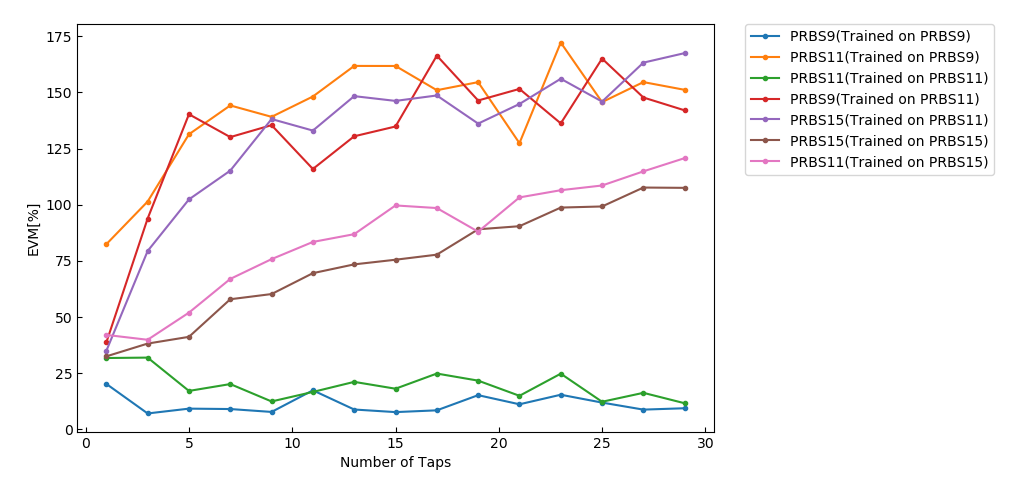

Values plotted in this chart, from the file beside it:
2.028511616344594515e+01, 7.135123289586101869e+00, 9.279392549521407574e+00, 9.098865231996480674e+00, 7.812975866713837370e+00, 1.743095624424496037e+01, 8.889242316049905668e+00, 7.737043614525662250e+00, 8.523247152642293045e+00, 1.527273460618087597e+01, 1.121183689497389402e+01, 1.546476397086746069e+01, 1.197063912116447071e+01, 8.842826711792955763e+00, 9.454207560631004981e+00
8.244476020404196959e+01, 1.014333283283622933e+02, 1.313680571408375783e+02, 1.441991796320499191e+02, 1.391279137953644636e+02, 1.481725354356563003e+02, 1.617850936687372041e+02, 1.617601718596355056e+02, 1.509813566289138009e+02, 1.545665004950154184e+02, 1.274116331164350839e+02, 1.721856951102140556e+02, 1.456810587842271048e+02, 1.545871315719199117e+02, 1.511386163155534632e+02
3.180645641566545834e+01, 3.198541389070297214e+01, 1.716123030493232449e+01, 2.021450366121308662e+01, 1.247320788741313180e+01, 1.670960997380731428e+01, 2.118859574344003605e+01, 1.814498289701978351e+01, 2.489336798463933675e+01, 2.174043316298070039e+01, 1.498592871531254289e+01, 2.483599283779600952e+01, 1.233672045811414009e+01, 1.631324166385140728e+01, 1.167300935473849322e+01
3.871960606454780418e+01, 9.387352887606343188e+01, 1.402825231305923808e+02, 1.301102612520674029e+02, 1.354258524042103886e+02, 1.159214707162888374e+02, 1.304736287955118428e+02, 1.348297244659806324e+02, 1.663649129752050158e+02, 1.463939375060055568e+02, 1.515534210135805893e+02, 1.362170867007837955e+02, 1.650368186995752922e+02, 1.477302964311201094e+02, 1.420098040547616733e+02
3.499620109495167242e+01, 7.941567655730526099e+01, 1.023846554988163291e+02, 1.151892554656333232e+02, 1.381426641373364816e+02, 1.330132080237444256e+02, 1.483354031474047190e+02, 1.462137139440533815e+02, 1.486384205302679220e+02, 1.361154973603207168e+02, 1.448408251442723156e+02, 1.560721869194973124e+02, 1.459132465176405162e+02, 1.632437760154346051e+02, 1.674888674183011972e+02
3.254167900522644175e+01, 3.822948303456983865e+01, 4.122708827871851156e+01, 5.795694106428036463e+01, 6.026884558723812546e+01, 6.956516044703934654e+01, 7.347344342176009491e+01, 7.554276334360045553e+01, 7.779264285160229520e+01, 8.908046407111918086e+01, 9.046116153739907872e+01, 9.875177054005672517e+01, 9.924444432523441151e+01, 1.076623423400915698e+02, 1.075251810508272285e+02
4.208491371992074903e+01, 3.992412980196682071e+01, 5.199945625969976248e+01, 6.699905550165905765e+01, 7.580877786968899557e+01, 8.345811630994619179e+01, 8.691407699201479886e+01, 9.969821459751815951e+01, 9.853913601005129408e+01, 8.803028036494804098e+01, 1.032721367265373402e+02, 1.064778095853058915e+02, 1.085751728852861362e+02, 1.148627340311056031e+02, 1.207599245879922876e+02
